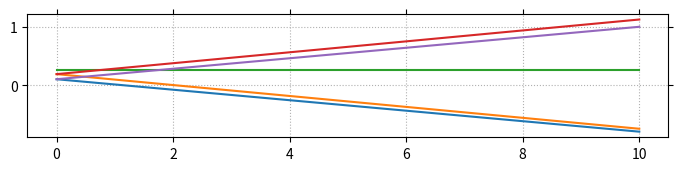

The matplotlib source for this figure:
import matplotlib.pyplot as plt
import numpy as np

def iba(TPR, TNR, alpha=1):
    # IBAα = (1 + α· (TPrate− TNrate))· TPrate· TNrate
    return (1 + (alpha * (TPR - TNR))) * TPR * TNR

N = 100

PLOTS = [
    [0.1, 1.0],
    [0.25, 0.75],
    [0.5, 0.5],
    [0.75, 0.25],
    [1.0, 0.1],
]

space = np.linspace(0.0, 10.0, N, endpoint=True)


FIG_A4_HEIGHT, FIG_A4_WIDTH = (11.69, 8.27)

fig, axs = plt.subplots(1, 1, figsize=(FIG_A4_WIDTH, FIG_A4_WIDTH))
ax = axs

# fig.suptitle(f"$\\alpha$ = {alpha:.2f}", y=0.92, fontsize=12)

ax.set_aspect('equal')
ax.tick_params(top=True, right=True, which='both')

for tpr, tnr in PLOTS:
    y = iba(tpr, tnr, alpha=space)
    ax.plot(space, y)

ax.grid(ls=':')

plt.savefig(f'foo.png')
plt.close()
